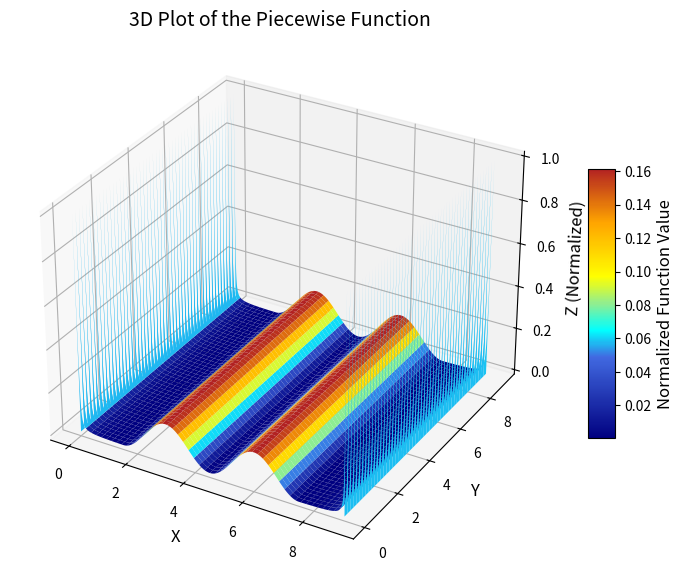

Write Python code to recreate this figure.
import numpy as np
import matplotlib.pyplot as plt
from mpl_toolkits.mplot3d import Axes3D
from matplotlib.colors import LinearSegmentedColormap

# 参数设置
gamma1 = 18  # 可根据实际需求修改
gamma2 = 1   # 可根据实际需求修改
w = 3        # 周期宽度
k = 3        # k 的范围，调整观察范围

# 定义分段函数
def piecewise_function(x, w, k, gamma1, gamma2):
    if w / 2 <= x <= (2 * k - 1) / 2 * w:
        return gamma1 * np.cos(2 * np.pi * x / w) + gamma1
    elif 0 < x < w / 2:
        return gamma2 / x - 2 * gamma2 / w
    elif (2 * k - 1) / 2 * w < x < k * w:
        return -gamma2 / (x - k * w) - 2 * gamma2 / w
    else:
        return 0  # 默认值，函数外部无定义

# 生成数据
resolution = 2000  # 提高分辨率
x_vals = np.linspace(0, k * w, resolution)
y_vals = np.linspace(0, k * w, resolution)
X, Y = np.meshgrid(x_vals, y_vals)
Z = np.zeros_like(X)

# 计算 Z 值
for i in range(X.shape[0]):
    for j in range(X.shape[1]):
        Z[i, j] = piecewise_function(X[i, j], w, k, gamma1, gamma2)

# 对 Z 归一化
Z_normalized = (Z - Z.min()) / (Z.max() - Z.min())

# 定义自定义颜色映射
colors = [
    (0, 'navy'),
    (0.3, 'royalblue'),
    (0.4, 'cyan'),
    (0.5, 'lightgreen'),
    (0.6, 'yellow'),
    (0.8, 'orange'),
    (1, 'firebrick')
]
cmap = LinearSegmentedColormap.from_list("custom_cmap", colors)

# 绘制 3D 图像
fig = plt.figure(figsize=(10, 7))
ax = fig.add_subplot(111, projection='3d')

# 使用归一化后的 Z 绘制表面图
surface = ax.plot_surface(X, Y, Z_normalized, cmap=cmap, edgecolor='none')
ax.set_title('3D Plot of the Piecewise Function', fontsize=14)
ax.set_xlabel('X', fontsize=12)
ax.set_ylabel('Y', fontsize=12)
ax.set_zlabel('Z (Normalized)', fontsize=12)

# 添加颜色条
cbar = fig.colorbar(surface, ax=ax, shrink=0.5, aspect=10)
cbar.set_label('Normalized Function Value', fontsize=12)

plt.show()